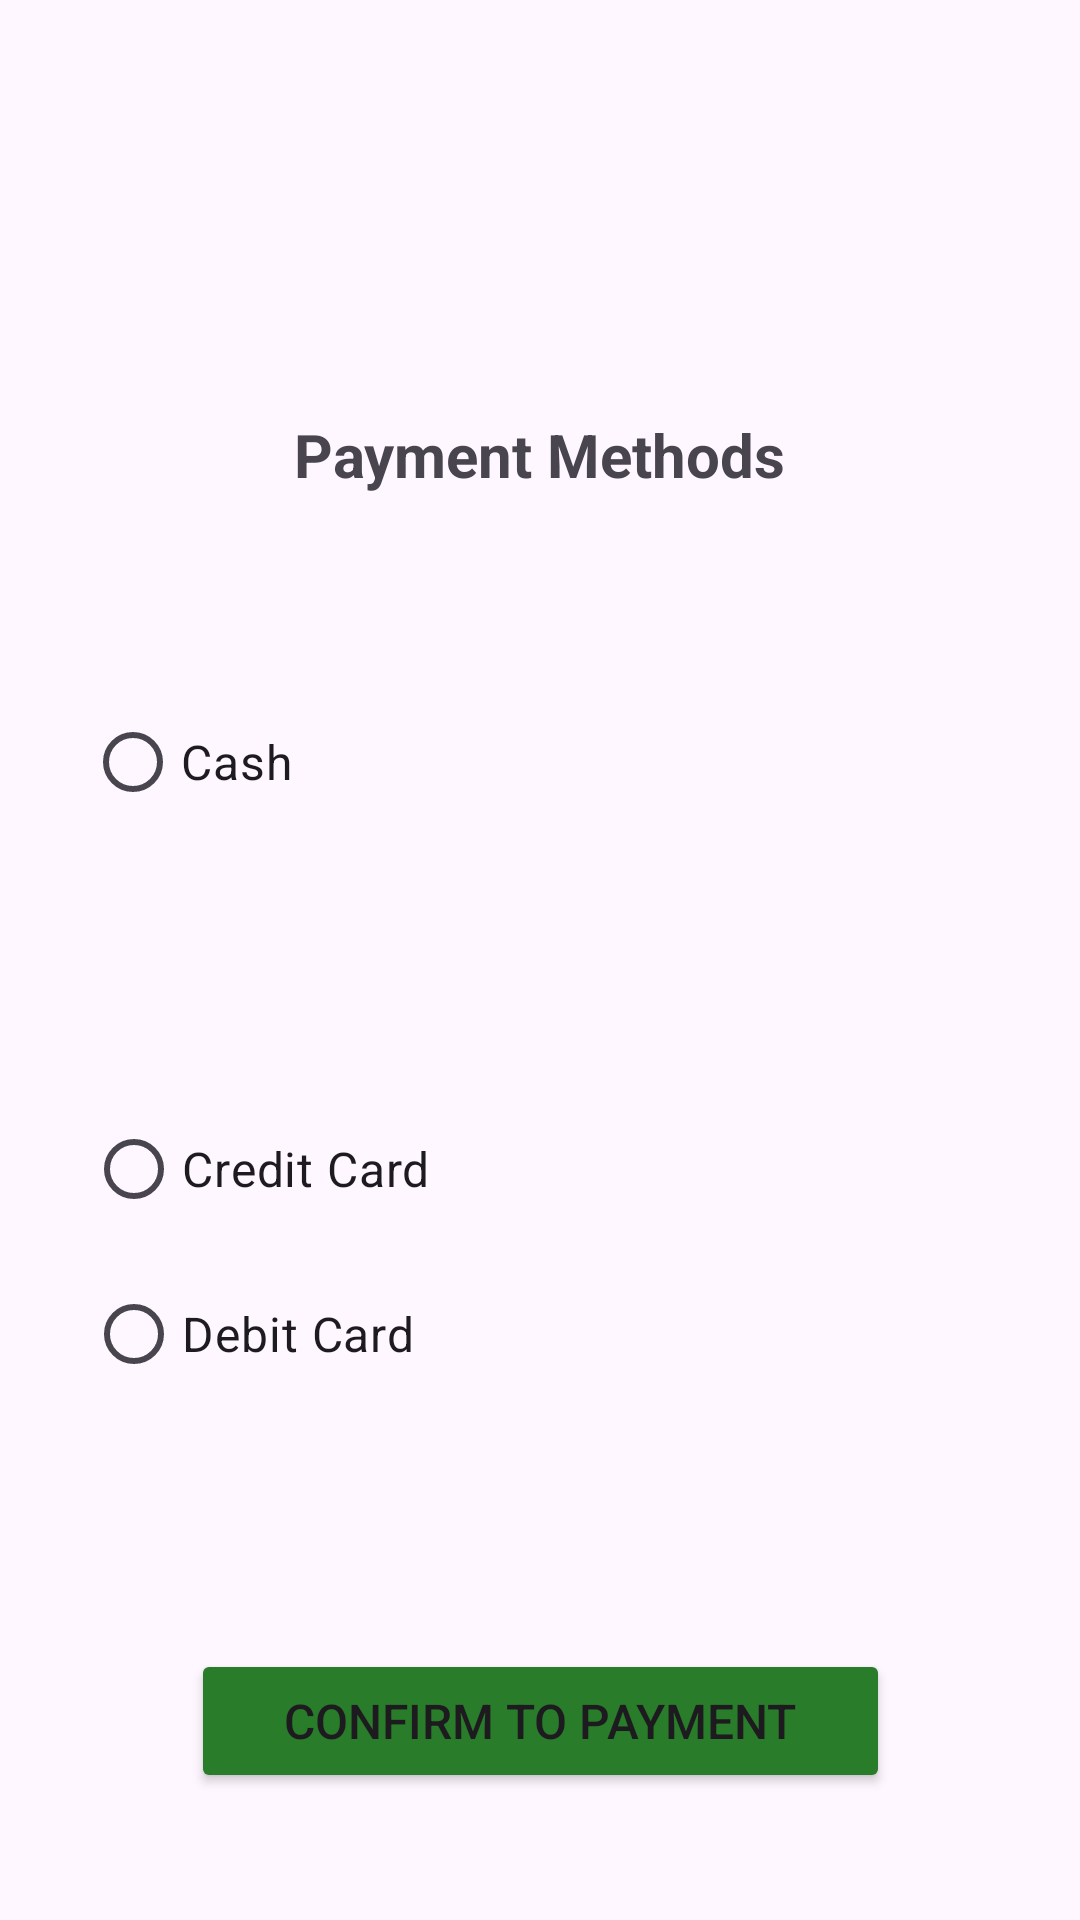

Here is an Android app screen rendered from its layout file. Give the layout XML and the strings, colors and styles it references.
<!-- AndroidManifest.xml: application theme Theme.MADLabExam -->
<!-- res/layout/activity_page15.xml -->
<?xml version="1.0" encoding="utf-8"?>
<androidx.constraintlayout.widget.ConstraintLayout xmlns:android="http://schemas.android.com/apk/res/android"
    xmlns:app="http://schemas.android.com/apk/res-auto"
    xmlns:tools="http://schemas.android.com/tools"
    android:layout_width="match_parent"
    android:layout_height="match_parent"
    tools:context=".Page15">

    <TextView
        android:id="@+id/textView84"
        android:layout_width="wrap_content"
        android:layout_height="wrap_content"
        android:layout_marginTop="138dp"
        android:text="@string/pmethos"
        android:textSize="20sp"
        android:textStyle="bold"
        app:layout_constraintEnd_toEndOf="parent"
        app:layout_constraintHorizontal_bias="0.5"
        app:layout_constraintStart_toStartOf="parent"
        app:layout_constraintTop_toTopOf="parent" />

    <RadioButton
        android:id="@+id/radioButton"
        android:layout_width="wrap_content"
        android:layout_height="wrap_content"
        android:layout_marginStart="54dp"
        android:layout_marginTop="230dp"
        android:layout_marginEnd="288dp"
        android:text="@string/cash"
        android:textSize="16sp"
        app:layout_constraintEnd_toEndOf="parent"
        app:layout_constraintStart_toStartOf="parent"
        app:layout_constraintTop_toTopOf="parent" />

    <TextView
        android:id="@+id/textView85"
        android:layout_width="wrap_content"
        android:layout_height="wrap_content"
        android:layout_marginStart="54dp"
        android:layout_marginTop="50dp"
        android:layout_marginEnd="323dp"
        android:text="@string/card"
        android:textSize="16sp"
        app:layout_constraintEnd_toEndOf="parent"
        app:layout_constraintStart_toStartOf="parent"
        app:layout_constraintTop_toBottomOf="@+id/radioButton" />

    <RadioButton
        android:id="@+id/radioButton2"
        android:layout_width="wrap_content"
        android:layout_height="wrap_content"
        android:layout_marginStart="54dp"
        android:layout_marginTop="16dp"
        android:layout_marginEnd="242dp"
        android:text="@string/ccard"
        android:textSize="16sp"
        app:layout_constraintEnd_toEndOf="parent"
        app:layout_constraintStart_toStartOf="parent"
        app:layout_constraintTop_toBottomOf="@+id/textView85" />

    <RadioButton
        android:id="@+id/radioButton3"
        android:layout_width="wrap_content"
        android:layout_height="wrap_content"
        android:layout_marginStart="54dp"
        android:layout_marginTop="7dp"
        android:layout_marginEnd="247dp"
        android:text="@string/dcard"
        android:textSize="16sp"
        app:layout_constraintEnd_toEndOf="parent"
        app:layout_constraintStart_toStartOf="parent"
        app:layout_constraintTop_toBottomOf="@+id/radioButton2" />

    <Button
        android:id="@+id/btn36"
        android:layout_width="233dp"
        android:layout_height="48dp"
        android:layout_marginTop="81dp"
        android:backgroundTint="@color/green1"
        android:text="@string/pay"
        android:textSize="16sp"
        app:layout_constraintEnd_toEndOf="parent"
        app:layout_constraintHorizontal_bias="0.5"
        app:layout_constraintStart_toStartOf="parent"
        app:layout_constraintTop_toBottomOf="@+id/radioButton3" />

</androidx.constraintlayout.widget.ConstraintLayout>
<!-- resources referenced by this layout -->
<resources>
  <color name="green1">#297C29</color>
  <string name="card">Card</string>
  <string name="cash">Cash</string>
  <string name="ccard">Credit Card</string>
  <string name="dcard">Debit Card</string>
  <string name="pay">Confirm To Payment</string>
  <string name="pmethos">Payment Methods</string>
  <style name="Theme.MADLabExam" parent="Base.Theme.MADLabExam" />
  <style name="Base.Theme.MADLabExam" parent="Theme.Material3.DayNight.NoActionBar">
          
          
      </style>
</resources>
